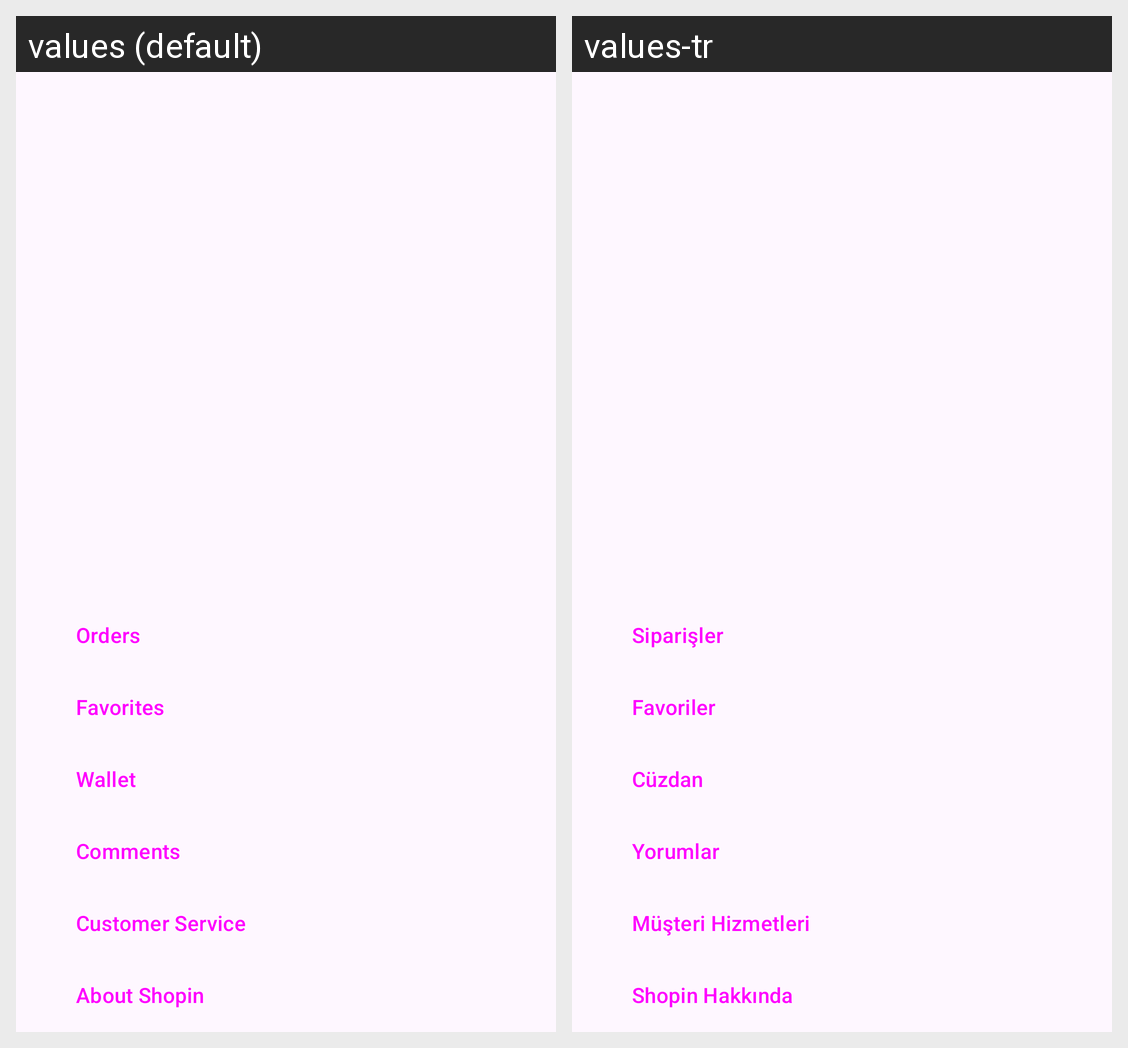

Translations of the strings shown on this Android screen, per locale in the grid:
Android screen res/layout/fragment_profile.xml rendered under 2 locales, left to right: values (default), values-tr. Device: Nexus 5 (rendered at 1080×1920; each locale shown at half size, 540×960, under a caption strip naming it); theme Theme.Shopin.
Strings drawn on this screen, with the default value and each locale's value (text and hints the layout hard-codes, and strings that could not be matched under every locale, appear in the picture but are not listed):

orders
  values: Orders
  values-tr: Siparişler

favorites
  values: Favorites
  values-tr: Favoriler

wallet
  values: Wallet
  values-tr: Cüzdan

comments
  values: Comments
  values-tr: Yorumlar

customer_service
  values: Customer Service
  values-tr: Müşteri Hizmetleri

about_shopin
  values: About Shopin
  values-tr: Shopin Hakkında
